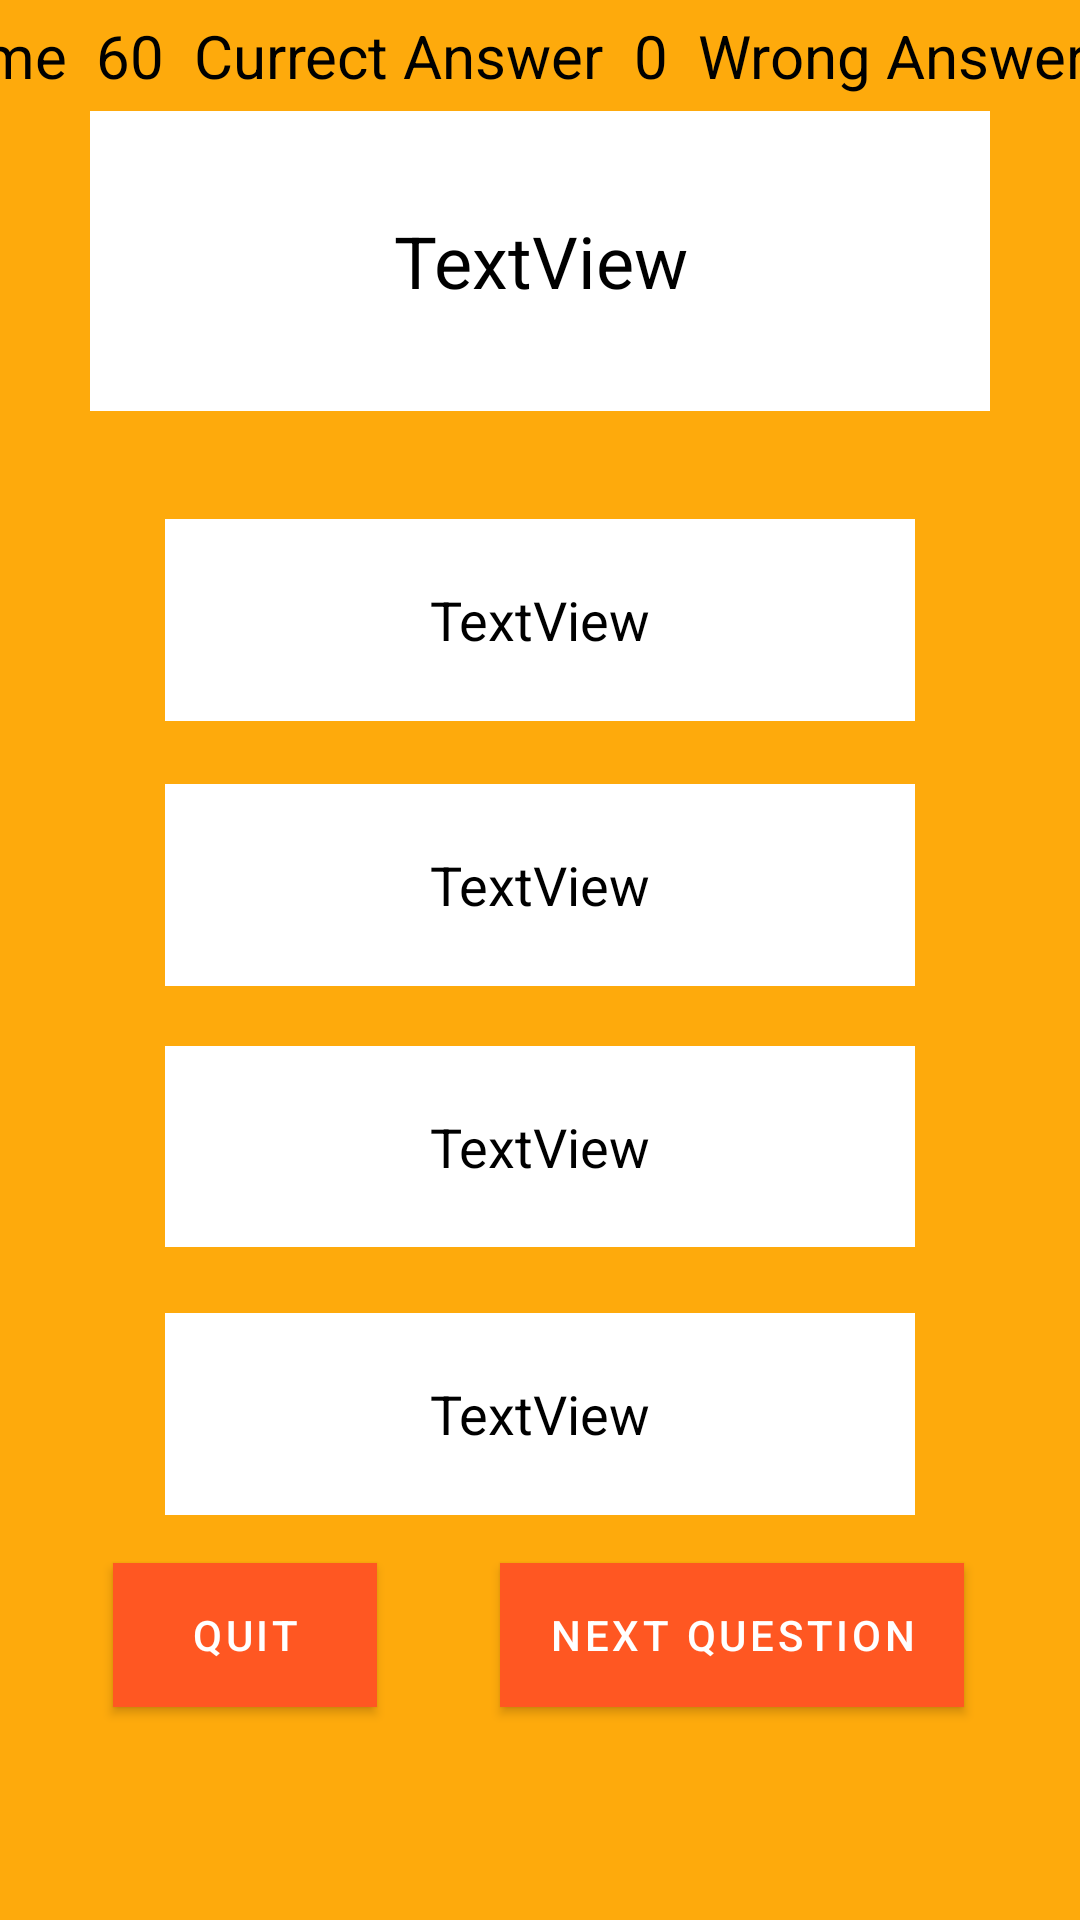

Reconstruct the res/layout file that produces this screen, plus the resources it refers to.
<!-- AndroidManifest.xml: application theme Theme.QuizGame -->
<!-- res/layout/activity_quiz_page.xml -->
<?xml version="1.0" encoding="utf-8"?>
<androidx.constraintlayout.widget.ConstraintLayout xmlns:android="http://schemas.android.com/apk/res/android"
    xmlns:app="http://schemas.android.com/apk/res-auto"
    xmlns:tools="http://schemas.android.com/tools"
    android:layout_width="match_parent"
    android:layout_height="match_parent"
    android:background="?android:attr/colorPressedHighlight"
    tools:context=".Quiz_page"
    tools:layout_editor_absoluteX="161dp"
    tools:layout_editor_absoluteY="-1dp">

    <Button
        android:id="@+id/buttonNext"
        android:layout_width="wrap_content"
        android:layout_height="wrap_content"
        android:layout_marginTop="16dp"
        android:layout_marginEnd="1dp"
        android:background="#CA1212"
        android:text="Next Question"
        app:layout_constraintEnd_toEndOf="parent"
        app:layout_constraintStart_toEndOf="@+id/buttonQuit"
        app:layout_constraintTop_toBottomOf="@+id/textViewD" />

    <TextView
        android:id="@+id/textViewC"
        android:layout_width="0dp"
        android:layout_height="0dp"
        android:layout_marginStart="55dp"
        android:layout_marginEnd="55dp"
        android:layout_marginBottom="22dp"
        android:background="@color/white"
        android:gravity="center"
        android:text="TextView"
        android:textColor="@color/black"
        android:textSize="18dp"
        app:layout_constraintBottom_toTopOf="@+id/textViewD"
        app:layout_constraintEnd_toEndOf="parent"
        app:layout_constraintStart_toStartOf="parent"
        app:layout_constraintTop_toBottomOf="@+id/textViewB" />

    <TextView
        android:id="@+id/textViewD"
        android:layout_width="0dp"
        android:layout_height="0dp"
        android:layout_marginStart="55dp"
        android:layout_marginEnd="55dp"
        android:layout_marginBottom="16dp"
        android:background="@color/white"
        android:gravity="center"
        android:text="TextView"
        android:textColor="@color/black"
        android:textSize="18dp"
        app:layout_constraintBottom_toTopOf="@+id/buttonQuit"
        app:layout_constraintEnd_toEndOf="parent"
        app:layout_constraintStart_toStartOf="parent"
        app:layout_constraintTop_toBottomOf="@+id/textViewC" />

    <TextView
        android:id="@+id/textViewA"
        android:layout_width="0dp"
        android:layout_height="0dp"
        android:layout_marginStart="55dp"
        android:layout_marginEnd="55dp"
        android:layout_marginBottom="21dp"
        android:background="@color/white"
        android:gravity="center"
        android:text="TextView"
        android:textColor="@color/black"
        android:textSize="18dp"
        app:layout_constraintBottom_toTopOf="@+id/textViewB"
        app:layout_constraintEnd_toEndOf="parent"
        app:layout_constraintStart_toStartOf="parent"
        app:layout_constraintTop_toBottomOf="@+id/textViewQuestion" />

    <TextView
        android:id="@+id/textViewTime"
        android:layout_width="wrap_content"
        android:layout_height="wrap_content"
        android:layout_margin="5dp"
        android:layout_marginTop="4dp"
        android:layout_marginEnd="17dp"
        android:layout_marginBottom="38dp"
        android:text="60"
        android:textColor="@color/black"
        android:textSize="20sp"
        app:layout_constraintBottom_toTopOf="@+id/textViewQuestion"
        app:layout_constraintEnd_toStartOf="@+id/textView3"
        app:layout_constraintStart_toEndOf="@+id/textView"
        app:layout_constraintTop_toTopOf="parent" />

    <TextView
        android:id="@+id/textViewCorrect"
        android:layout_width="wrap_content"
        android:layout_height="wrap_content"
        android:layout_margin="5dp"
        android:layout_marginTop="4dp"
        android:layout_marginEnd="8dp"
        android:text="0"
        android:textColor="@color/black"
        android:textSize="20sp"
        app:layout_constraintEnd_toStartOf="@+id/textView5"
        app:layout_constraintStart_toEndOf="@+id/textView3"
        app:layout_constraintTop_toTopOf="parent" />

    <TextView
        android:id="@+id/textView5"
        android:layout_width="wrap_content"
        android:layout_height="wrap_content"
        android:layout_margin="5dp"
        android:layout_marginTop="4dp"
        android:layout_marginEnd="10dp"
        android:text="Wrong Answer"
        android:textColor="@color/black"
        android:textSize="20sp"
        app:layout_constraintEnd_toStartOf="@+id/textViewwrong"
        app:layout_constraintStart_toEndOf="@+id/textViewCorrect"
        app:layout_constraintTop_toTopOf="parent" />

    <TextView
        android:id="@+id/textView"
        android:layout_width="wrap_content"
        android:layout_height="wrap_content"
        android:layout_margin="5dp"
        android:text="Time"
        android:textColor="@color/black"
        android:textSize="20sp"
        app:layout_constraintBaseline_toBaselineOf="@+id/textViewTime"
        app:layout_constraintEnd_toStartOf="@+id/textViewTime"
        app:layout_constraintHorizontal_chainStyle="packed"
        app:layout_constraintStart_toStartOf="parent" />

    <TextView
        android:id="@+id/textView3"
        android:layout_width="wrap_content"
        android:layout_height="wrap_content"
        android:layout_margin="5dp"
        android:layout_marginTop="4dp"
        android:layout_marginEnd="7dp"
        android:text="Currect Answer"
        android:textColor="@color/black"
        android:textSize="20sp"
        app:layout_constraintEnd_toStartOf="@+id/textViewCorrect"
        app:layout_constraintStart_toEndOf="@+id/textViewTime"
        app:layout_constraintTop_toTopOf="parent" />

    <TextView
        android:id="@+id/textViewwrong"
        android:layout_width="wrap_content"
        android:layout_height="wrap_content"
        android:layout_margin="5dp"
        android:layout_marginTop="4dp"
        android:layout_marginEnd="2dp"
        android:text="0"
        android:textColor="@color/black"
        android:textSize="20sp"
        app:layout_constraintEnd_toEndOf="parent"
        app:layout_constraintStart_toEndOf="@+id/textView5"
        app:layout_constraintTop_toTopOf="parent" />

    <TextView
        android:id="@+id/textViewQuestion"
        android:layout_width="300dp"
        android:layout_height="100dp"
        android:layout_marginStart="55dp"
        android:layout_marginEnd="55dp"
        android:layout_marginBottom="36dp"
        android:background="@color/white"
        android:gravity="center"
        android:text="TextView"
        android:textColor="@color/black"
        android:textSize="24sp"
        app:layout_constraintBottom_toTopOf="@+id/textViewA"
        app:layout_constraintEnd_toEndOf="parent"
        app:layout_constraintStart_toStartOf="parent"
        app:layout_constraintTop_toBottomOf="@+id/textViewTime" />

    <TextView
        android:id="@+id/textViewB"
        android:layout_width="0dp"
        android:layout_height="0dp"
        android:layout_marginStart="55dp"
        android:layout_marginEnd="55dp"
        android:layout_marginBottom="20dp"
        android:background="@color/white"
        android:gravity="center"
        android:text="TextView"
        android:textColor="@color/black"
        android:textSize="18dp"
        app:layout_constraintBottom_toTopOf="@+id/textViewC"
        app:layout_constraintEnd_toEndOf="parent"
        app:layout_constraintStart_toStartOf="parent"
        app:layout_constraintTop_toBottomOf="@+id/textViewA" />

    <Button
        android:id="@+id/buttonQuit"
        android:layout_width="wrap_content"
        android:layout_height="wrap_content"
        android:layout_marginEnd="3dp"
        android:layout_marginBottom="71dp"
        android:background="#CA1212"
        android:text="Quit"
        app:layout_constraintBottom_toBottomOf="parent"
        app:layout_constraintEnd_toStartOf="@+id/buttonNext"
        app:layout_constraintStart_toStartOf="parent"
        app:layout_constraintTop_toBottomOf="@+id/textViewD" />

</androidx.constraintlayout.widget.ConstraintLayout>
<!-- resources referenced by this layout -->
<resources>
  <style name="Theme.QuizGame" parent="Theme.MaterialComponents.DayNight.DarkActionBar">
          
          <item name="colorPrimary">#FF5722</item>
          <item name="colorPrimaryVariant">#FF5722</item>
          <item name="colorOnPrimary">@color/white</item>
          
          <item name="colorSecondary">@color/teal_200</item>
          <item name="colorSecondaryVariant">@color/teal_700</item>
          <item name="colorOnSecondary">@color/black</item>
          
          <item name="android:statusBarColor">?attr/colorPrimaryVariant</item>
          
      </style>
  <!-- not gathered from this repository: default colours our renderer supplied (Android Studio template values) -->
  <color name="teal_200">#FF03DAC5</color>
  <color name="teal_700">#FF018786</color>
  <color name="black">#FF000000</color>
  <color name="white">#FFFFFFFF</color>
</resources>
